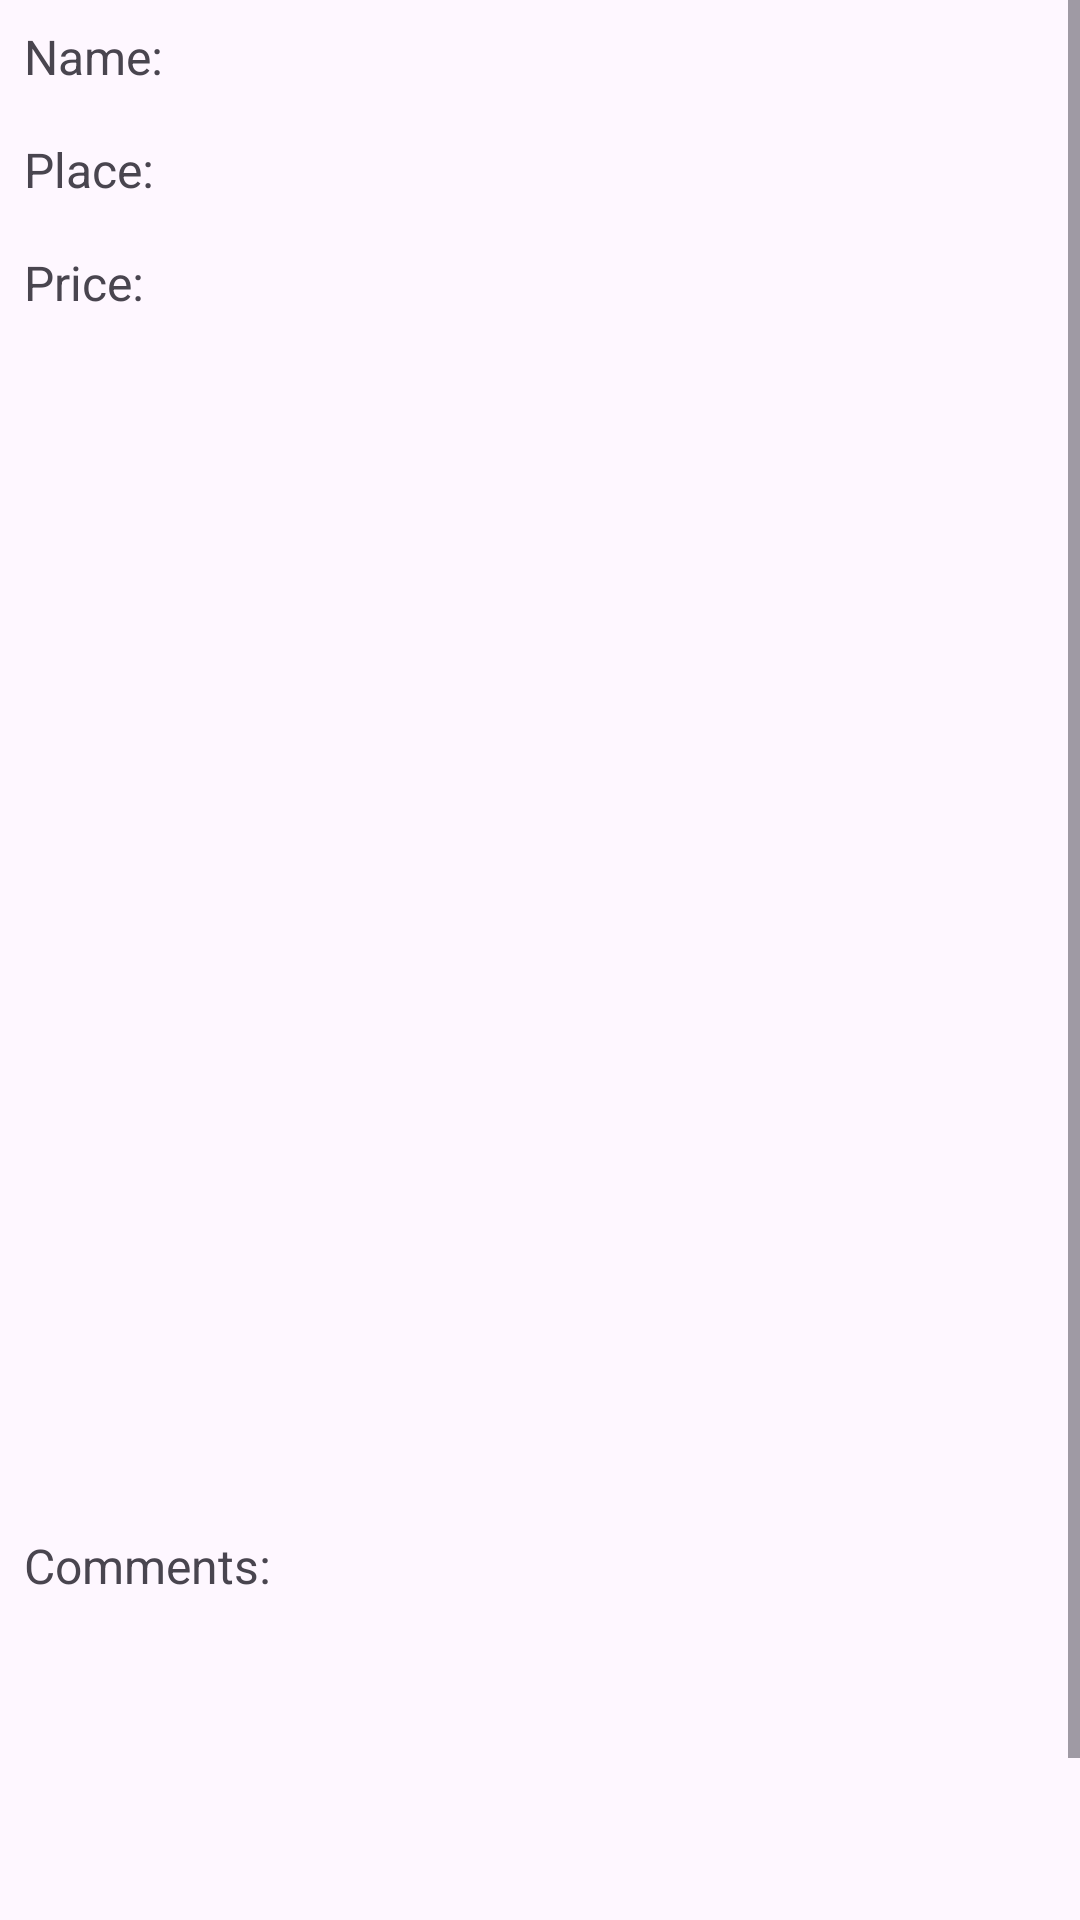

Produce the Android XML layout that renders to this screen, including the resource entries it uses.
<!-- AndroidManifest.xml: application theme Theme.FinaaliProjekti -->
<!-- res/layout/activity_product_details.xml -->
<?xml version="1.0" encoding="utf-8"?>
<RelativeLayout xmlns:android="http://schemas.android.com/apk/res/android"
    android:layout_width="match_parent"
    android:layout_height="match_parent">

    
    <ScrollView
        android:layout_width="match_parent"
        android:layout_height="match_parent">


        <LinearLayout
            android:layout_width="match_parent"
            android:layout_height="wrap_content"
            android:orientation="vertical">

            
            <TextView
                android:id="@+id/textViewName"
                android:layout_width="match_parent"
                android:layout_height="wrap_content"
                android:padding="8dp"
                android:text="Name:"
                android:textSize="16sp" />

            
            <TextView
                android:id="@+id/textViewPlace"
                android:layout_width="match_parent"
                android:layout_height="wrap_content"
                android:padding="8dp"
                android:text="Place:"
                android:textSize="16sp" />

            
            <TextView
                android:id="@+id/textViewPrice"
                android:layout_width="match_parent"
                android:layout_height="wrap_content"
                android:padding="8dp"
                android:text="Price:"
                android:textSize="16sp" />

            
            <ImageView
                android:id="@+id/imageView"
                android:layout_width="match_parent"
                android:layout_height="390dp"
                android:padding="8dp"
                android:scaleType="centerCrop" />

            
            <TextView
                android:id="@+id/textViewComments"
                android:layout_width="match_parent"
                android:layout_height="132dp"
                android:padding="8dp"
                android:text="Comments:"
                android:textSize="16sp" />

            
            <LinearLayout
                android:layout_width="match_parent"
                android:layout_height="wrap_content"
                android:gravity="center_horizontal"
                android:orientation="horizontal">
                
                <Button
                    android:id="@+id/buttonTextToSpeech"
                    android:layout_width="wrap_content"
                    android:layout_height="wrap_content"
                    android:layout_margin="8dp"
                    android:text="Text to Speech" />
                
                <Button
                    android:id="@+id/buttonDelete"
                    android:layout_width="wrap_content"
                    android:layout_height="wrap_content"
                    android:layout_margin="8dp"
                    android:text="Delete" />

                
                <Button
                    android:id="@+id/buttonShowOnMap"
                    android:layout_width="wrap_content"
                    android:layout_height="wrap_content"
                    android:layout_margin="8dp"
                    android:text="Map" />
            </LinearLayout>

        </LinearLayout>
    </ScrollView>

</RelativeLayout>
<!-- resources referenced by this layout -->
<resources>
  <style name="Theme.FinaaliProjekti" parent="Base.Theme.FinaaliProjekti" />
  <style name="Base.Theme.FinaaliProjekti" parent="Theme.Material3.DayNight.NoActionBar">
          
          
      </style>
</resources>
